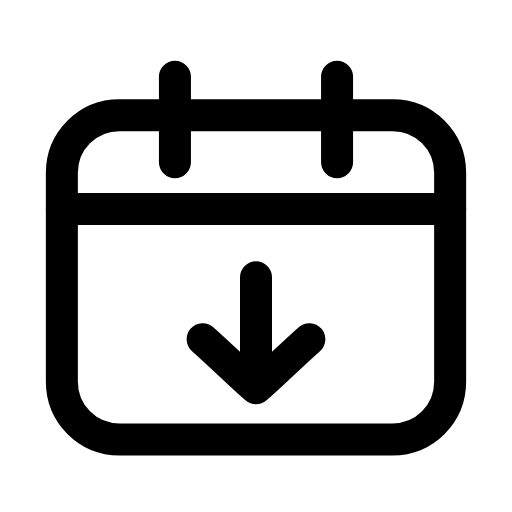
t = 0.00 s
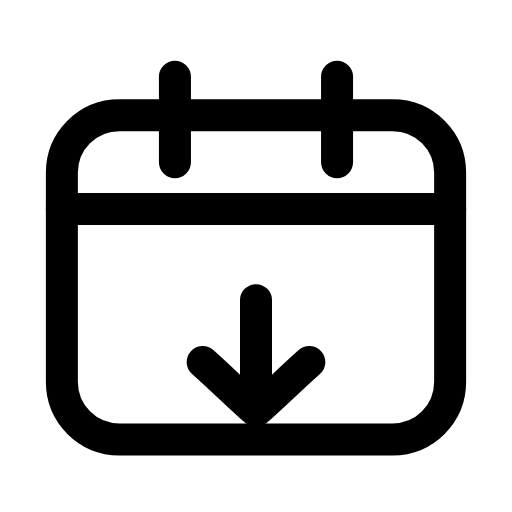
t = 0.23 s
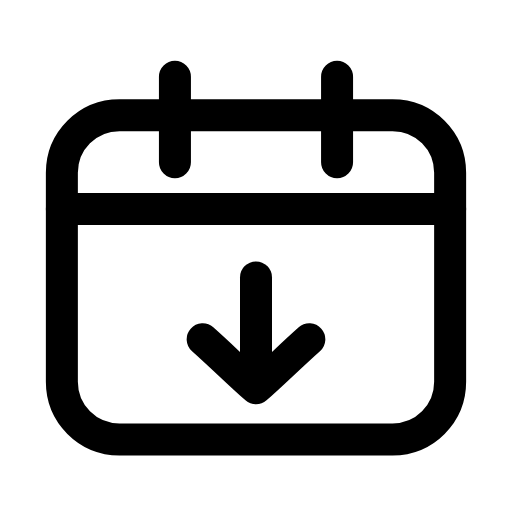
t = 0.47 s
t = 0.68 s: frame unchanged from t = 0.00 s, image omitted
t = 0.92 s: frame unchanged from t = 0.00 s, image omitted
t = 1.17 s: frame unchanged from t = 0.00 s, image omitted

The animated SVG that drew these frames (rendered in a browser with its animation timeline set to each time). Animation: 1 SMIL element (animateTransform=1); one cycle of 1.40 s, repeats indefinitely.

<svg xmlns="http://www.w3.org/2000/svg" width="24" height="24" viewBox="0 0 24 24" fill="none"><path stroke="currentColor" stroke-width="1.5" stroke-linecap="round" stroke-linejoin="round" fill="none" d="M5.6 5.4L18.4 5.4C19.9 5.4 21.1 6.6 21.1 8.1L21.1 17.9C21.1 19.4 19.9 20.6 18.4 20.6L5.6 20.6C4.1 20.6 2.9 19.4 2.9 17.9L2.9 8.1C2.9 6.6 4.1 5.4 5.6 5.4Z"></path><path stroke="currentColor" stroke-width="1.5" stroke-linecap="round" stroke-linejoin="round" fill="none" d="M8.2 3.6L8.2 7.6M15.8 3.6L15.8 7.6"></path><line stroke="currentColor" stroke-width="1.5" stroke-linecap="round" stroke-linejoin="round" fill="none" x1="2.9" y1="9.8" x2="21.1" y2="9.8"></line><g><animateTransform attributeName="transform" type="translate" values="0 0;0 0;0 1.3;0 0;0 0;0 0;0 0;0 1.3;0 0;0 0;0 0" keyTimes="0;0.135;0.2475;0.36;0.45;0.6;0.66;0.735;0.81;0.9;1" dur="1.4s" repeatCount="indefinite" calcMode="spline" keySplines="0.16 1 0.3 1;0.16 1 0.3 1;0.16 1 0.3 1;0.16 1 0.3 1;0.16 1 0.3 1;0.16 1 0.3 1;0.16 1 0.3 1;0.16 1 0.3 1;0.16 1 0.3 1;0.16 1 0.3 1"/><line stroke="currentColor" stroke-width="1.5" stroke-linecap="round" stroke-linejoin="round" fill="none" x1="12" y1="13" x2="12" y2="17.9"></line><path stroke="currentColor" stroke-width="1.5" stroke-linecap="round" stroke-linejoin="round" fill="none" d="M9.5 15.9C10.4 16.7 11.2 17.5 12 18.2C12.8 17.5 13.6 16.7 14.5 15.9"></path></g></svg>
